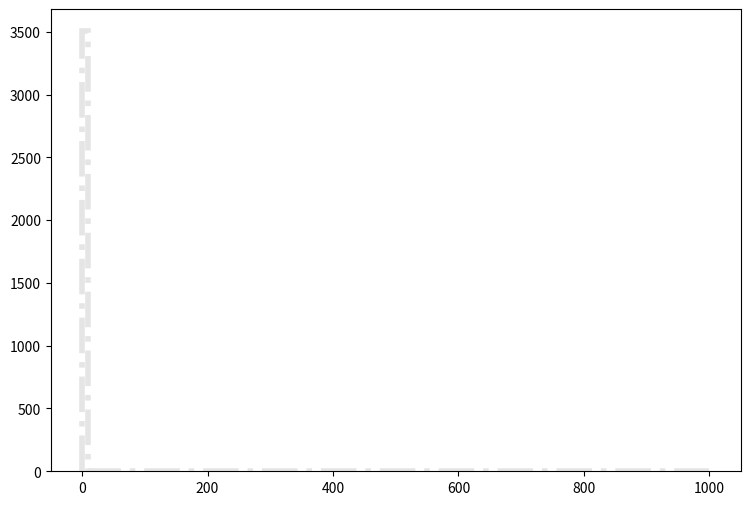

Write the Python code that produced this figure. (Note: this script raises an exception after producing the figure.)
def selection_8():

    # Library import
    import numpy
    import matplotlib
    import matplotlib.pyplot   as plt
    import matplotlib.gridspec as gridspec

    # Library version
    matplotlib_version = matplotlib.__version__
    numpy_version      = numpy.__version__

    # Histo binning
    xBinning = numpy.linspace(0.0,1000.0,101,endpoint=True)

    # Creating data sequence: middle of each bin
    xData = numpy.array([5.0,15.0,25.0,35.0,45.0,55.0,65.0,75.0,85.0,95.0,105.0,115.0,125.0,135.0,145.0,155.0,165.0,175.0,185.0,195.0,205.0,215.0,225.0,235.0,245.0,255.0,265.0,275.0,285.0,295.0,305.0,315.0,325.0,335.0,345.0,355.0,365.0,375.0,385.0,395.0,405.0,415.0,425.0,435.0,445.0,455.0,465.0,475.0,485.0,495.0,505.0,515.0,525.0,535.0,545.0,555.0,565.0,575.0,585.0,595.0,605.0,615.0,625.0,635.0,645.0,655.0,665.0,675.0,685.0,695.0,705.0,715.0,725.0,735.0,745.0,755.0,765.0,775.0,785.0,795.0,805.0,815.0,825.0,835.0,845.0,855.0,865.0,875.0,885.0,895.0,905.0,915.0,925.0,935.0,945.0,955.0,965.0,975.0,985.0,995.0])

    # Creating weights for histo: y9_MET_0
    y9_MET_0_weights = numpy.array([405.281563328,0.0,0.0,0.0,0.0,0.0,0.0,0.0,0.0,0.0,0.0,0.0,0.0,0.0,0.0,0.0,0.0,0.0,0.0,0.0,0.0,0.0,0.0,0.0,0.0,0.0,0.0,0.0,0.0,0.0,0.0,0.0,0.0,0.0,0.0,0.0,0.0,0.0,0.0,0.0,0.0,0.0,0.0,0.0,0.0,0.0,0.0,0.0,0.0,0.0,0.0,0.0,0.0,0.0,0.0,0.0,0.0,0.0,0.0,0.0,0.0,0.0,0.0,0.0,0.0,0.0,0.0,0.0,0.0,0.0,0.0,0.0,0.0,0.0,0.0,0.0,0.0,0.0,0.0,0.0,0.0,0.0,0.0,0.0,0.0,0.0,0.0,0.0,0.0,0.0,0.0,0.0,0.0,0.0,0.0,0.0,0.0,0.0,0.0,0.0])

    # Creating weights for histo: y9_MET_1
    y9_MET_1_weights = numpy.array([102.864642984,0.0,0.0,0.0,0.0,0.0,0.0,0.0,0.0,0.0,0.0,0.0,0.0,0.0,0.0,0.0,0.0,0.0,0.0,0.0,0.0,0.0,0.0,0.0,0.0,0.0,0.0,0.0,0.0,0.0,0.0,0.0,0.0,0.0,0.0,0.0,0.0,0.0,0.0,0.0,0.0,0.0,0.0,0.0,0.0,0.0,0.0,0.0,0.0,0.0,0.0,0.0,0.0,0.0,0.0,0.0,0.0,0.0,0.0,0.0,0.0,0.0,0.0,0.0,0.0,0.0,0.0,0.0,0.0,0.0,0.0,0.0,0.0,0.0,0.0,0.0,0.0,0.0,0.0,0.0,0.0,0.0,0.0,0.0,0.0,0.0,0.0,0.0,0.0,0.0,0.0,0.0,0.0,0.0,0.0,0.0,0.0,0.0,0.0,0.0])

    # Creating weights for histo: y9_MET_2
    y9_MET_2_weights = numpy.array([477.807617489,0.0,0.0,0.0,0.0,0.0,0.0,0.0,0.0,0.0,0.0,0.0,0.0,0.0,0.0,0.0,0.0,0.0,0.0,0.0,0.0,0.0,0.0,0.0,0.0,0.0,0.0,0.0,0.0,0.0,0.0,0.0,0.0,0.0,0.0,0.0,0.0,0.0,0.0,0.0,0.0,0.0,0.0,0.0,0.0,0.0,0.0,0.0,0.0,0.0,0.0,0.0,0.0,0.0,0.0,0.0,0.0,0.0,0.0,0.0,0.0,0.0,0.0,0.0,0.0,0.0,0.0,0.0,0.0,0.0,0.0,0.0,0.0,0.0,0.0,0.0,0.0,0.0,0.0,0.0,0.0,0.0,0.0,0.0,0.0,0.0,0.0,0.0,0.0,0.0,0.0,0.0,0.0,0.0,0.0,0.0,0.0,0.0,0.0,0.0])

    # Creating weights for histo: y9_MET_3
    y9_MET_3_weights = numpy.array([573.693281578,0.0,0.0,0.0,0.0,0.0,0.0,0.0,0.0,0.0,0.0,0.0,0.0,0.0,0.0,0.0,0.0,0.0,0.0,0.0,0.0,0.0,0.0,0.0,0.0,0.0,0.0,0.0,0.0,0.0,0.0,0.0,0.0,0.0,0.0,0.0,0.0,0.0,0.0,0.0,0.0,0.0,0.0,0.0,0.0,0.0,0.0,0.0,0.0,0.0,0.0,0.0,0.0,0.0,0.0,0.0,0.0,0.0,0.0,0.0,0.0,0.0,0.0,0.0,0.0,0.0,0.0,0.0,0.0,0.0,0.0,0.0,0.0,0.0,0.0,0.0,0.0,0.0,0.0,0.0,0.0,0.0,0.0,0.0,0.0,0.0,0.0,0.0,0.0,0.0,0.0,0.0,0.0,0.0,0.0,0.0,0.0,0.0,0.0,0.0])

    # Creating weights for histo: y9_MET_4
    y9_MET_4_weights = numpy.array([136.765512365,0.0,0.0,0.0,0.0,0.0,0.0,0.0,0.0,0.0,0.0,0.0,0.0,0.0,0.0,0.0,0.0,0.0,0.0,0.0,0.0,0.0,0.0,0.0,0.0,0.0,0.0,0.0,0.0,0.0,0.0,0.0,0.0,0.0,0.0,0.0,0.0,0.0,0.0,0.0,0.0,0.0,0.0,0.0,0.0,0.0,0.0,0.0,0.0,0.0,0.0,0.0,0.0,0.0,0.0,0.0,0.0,0.0,0.0,0.0,0.0,0.0,0.0,0.0,0.0,0.0,0.0,0.0,0.0,0.0,0.0,0.0,0.0,0.0,0.0,0.0,0.0,0.0,0.0,0.0,0.0,0.0,0.0,0.0,0.0,0.0,0.0,0.0,0.0,0.0,0.0,0.0,0.0,0.0,0.0,0.0,0.0,0.0,0.0,0.0])

    # Creating weights for histo: y9_MET_5
    y9_MET_5_weights = numpy.array([23.8424547514,0.0,0.0,0.0,0.0,0.0,0.0,0.0,0.0,0.0,0.0,0.0,0.0,0.0,0.0,0.0,0.0,0.0,0.0,0.0,0.0,0.0,0.0,0.0,0.0,0.0,0.0,0.0,0.0,0.0,0.0,0.0,0.0,0.0,0.0,0.0,0.0,0.0,0.0,0.0,0.0,0.0,0.0,0.0,0.0,0.0,0.0,0.0,0.0,0.0,0.0,0.0,0.0,0.0,0.0,0.0,0.0,0.0,0.0,0.0,0.0,0.0,0.0,0.0,0.0,0.0,0.0,0.0,0.0,0.0,0.0,0.0,0.0,0.0,0.0,0.0,0.0,0.0,0.0,0.0,0.0,0.0,0.0,0.0,0.0,0.0,0.0,0.0,0.0,0.0,0.0,0.0,0.0,0.0,0.0,0.0,0.0,0.0,0.0,0.0])

    # Creating weights for histo: y9_MET_6
    y9_MET_6_weights = numpy.array([6.03761405013,0.0,0.0,0.0,0.0,0.0,0.0,0.0,0.0,0.0,0.0,0.0,0.0,0.0,0.0,0.0,0.0,0.0,0.0,0.0,0.0,0.0,0.0,0.0,0.0,0.0,0.0,0.0,0.0,0.0,0.0,0.0,0.0,0.0,0.0,0.0,0.0,0.0,0.0,0.0,0.0,0.0,0.0,0.0,0.0,0.0,0.0,0.0,0.0,0.0,0.0,0.0,0.0,0.0,0.0,0.0,0.0,0.0,0.0,0.0,0.0,0.0,0.0,0.0,0.0,0.0,0.0,0.0,0.0,0.0,0.0,0.0,0.0,0.0,0.0,0.0,0.0,0.0,0.0,0.0,0.0,0.0,0.0,0.0,0.0,0.0,0.0,0.0,0.0,0.0,0.0,0.0,0.0,0.0,0.0,0.0,0.0,0.0,0.0,0.0])

    # Creating weights for histo: y9_MET_7
    y9_MET_7_weights = numpy.array([0.336661363917,0.0,0.0,0.0,0.0,0.0,0.0,0.0,0.0,0.0,0.0,0.0,0.0,0.0,0.0,0.0,0.0,0.0,0.0,0.0,0.0,0.0,0.0,0.0,0.0,0.0,0.0,0.0,0.0,0.0,0.0,0.0,0.0,0.0,0.0,0.0,0.0,0.0,0.0,0.0,0.0,0.0,0.0,0.0,0.0,0.0,0.0,0.0,0.0,0.0,0.0,0.0,0.0,0.0,0.0,0.0,0.0,0.0,0.0,0.0,0.0,0.0,0.0,0.0,0.0,0.0,0.0,0.0,0.0,0.0,0.0,0.0,0.0,0.0,0.0,0.0,0.0,0.0,0.0,0.0,0.0,0.0,0.0,0.0,0.0,0.0,0.0,0.0,0.0,0.0,0.0,0.0,0.0,0.0,0.0,0.0,0.0,0.0,0.0,0.0])

    # Creating weights for histo: y9_MET_8
    y9_MET_8_weights = numpy.array([0.0252024530109,0.0,0.0,0.0,0.0,0.0,0.0,0.0,0.0,0.0,0.0,0.0,0.0,0.0,0.0,0.0,0.0,0.0,0.0,0.0,0.0,0.0,0.0,0.0,0.0,0.0,0.0,0.0,0.0,0.0,0.0,0.0,0.0,0.0,0.0,0.0,0.0,0.0,0.0,0.0,0.0,0.0,0.0,0.0,0.0,0.0,0.0,0.0,0.0,0.0,0.0,0.0,0.0,0.0,0.0,0.0,0.0,0.0,0.0,0.0,0.0,0.0,0.0,0.0,0.0,0.0,0.0,0.0,0.0,0.0,0.0,0.0,0.0,0.0,0.0,0.0,0.0,0.0,0.0,0.0,0.0,0.0,0.0,0.0,0.0,0.0,0.0,0.0,0.0,0.0,0.0,0.0,0.0,0.0,0.0,0.0,0.0,0.0,0.0,0.0])

    # Creating weights for histo: y9_MET_9
    y9_MET_9_weights = numpy.array([117.296273077,0.0,0.0,0.0,0.0,0.0,0.0,0.0,0.0,0.0,0.0,0.0,0.0,0.0,0.0,0.0,0.0,0.0,0.0,0.0,0.0,0.0,0.0,0.0,0.0,0.0,0.0,0.0,0.0,0.0,0.0,0.0,0.0,0.0,0.0,0.0,0.0,0.0,0.0,0.0,0.0,0.0,0.0,0.0,0.0,0.0,0.0,0.0,0.0,0.0,0.0,0.0,0.0,0.0,0.0,0.0,0.0,0.0,0.0,0.0,0.0,0.0,0.0,0.0,0.0,0.0,0.0,0.0,0.0,0.0,0.0,0.0,0.0,0.0,0.0,0.0,0.0,0.0,0.0,0.0,0.0,0.0,0.0,0.0,0.0,0.0,0.0,0.0,0.0,0.0,0.0,0.0,0.0,0.0,0.0,0.0,0.0,0.0,0.0,0.0])

    # Creating weights for histo: y9_MET_10
    y9_MET_10_weights = numpy.array([496.072960385,0.0,0.0,0.0,0.0,0.0,0.0,0.0,0.0,0.0,0.0,0.0,0.0,0.0,0.0,0.0,0.0,0.0,0.0,0.0,0.0,0.0,0.0,0.0,0.0,0.0,0.0,0.0,0.0,0.0,0.0,0.0,0.0,0.0,0.0,0.0,0.0,0.0,0.0,0.0,0.0,0.0,0.0,0.0,0.0,0.0,0.0,0.0,0.0,0.0,0.0,0.0,0.0,0.0,0.0,0.0,0.0,0.0,0.0,0.0,0.0,0.0,0.0,0.0,0.0,0.0,0.0,0.0,0.0,0.0,0.0,0.0,0.0,0.0,0.0,0.0,0.0,0.0,0.0,0.0,0.0,0.0,0.0,0.0,0.0,0.0,0.0,0.0,0.0,0.0,0.0,0.0,0.0,0.0,0.0,0.0,0.0,0.0,0.0,0.0])

    # Creating weights for histo: y9_MET_11
    y9_MET_11_weights = numpy.array([814.235720577,0.0,0.0,0.0,0.0,0.0,0.0,0.0,0.0,0.0,0.0,0.0,0.0,0.0,0.0,0.0,0.0,0.0,0.0,0.0,0.0,0.0,0.0,0.0,0.0,0.0,0.0,0.0,0.0,0.0,0.0,0.0,0.0,0.0,0.0,0.0,0.0,0.0,0.0,0.0,0.0,0.0,0.0,0.0,0.0,0.0,0.0,0.0,0.0,0.0,0.0,0.0,0.0,0.0,0.0,0.0,0.0,0.0,0.0,0.0,0.0,0.0,0.0,0.0,0.0,0.0,0.0,0.0,0.0,0.0,0.0,0.0,0.0,0.0,0.0,0.0,0.0,0.0,0.0,0.0,0.0,0.0,0.0,0.0,0.0,0.0,0.0,0.0,0.0,0.0,0.0,0.0,0.0,0.0,0.0,0.0,0.0,0.0,0.0,0.0])

    # Creating weights for histo: y9_MET_12
    y9_MET_12_weights = numpy.array([292.998877962,0.0,0.0,0.0,0.0,0.0,0.0,0.0,0.0,0.0,0.0,0.0,0.0,0.0,0.0,0.0,0.0,0.0,0.0,0.0,0.0,0.0,0.0,0.0,0.0,0.0,0.0,0.0,0.0,0.0,0.0,0.0,0.0,0.0,0.0,0.0,0.0,0.0,0.0,0.0,0.0,0.0,0.0,0.0,0.0,0.0,0.0,0.0,0.0,0.0,0.0,0.0,0.0,0.0,0.0,0.0,0.0,0.0,0.0,0.0,0.0,0.0,0.0,0.0,0.0,0.0,0.0,0.0,0.0,0.0,0.0,0.0,0.0,0.0,0.0,0.0,0.0,0.0,0.0,0.0,0.0,0.0,0.0,0.0,0.0,0.0,0.0,0.0,0.0,0.0,0.0,0.0,0.0,0.0,0.0,0.0,0.0,0.0,0.0,0.0])

    # Creating weights for histo: y9_MET_13
    y9_MET_13_weights = numpy.array([44.5623415996,0.0,0.0,0.0,0.0,0.0,0.0,0.0,0.0,0.0,0.0,0.0,0.0,0.0,0.0,0.0,0.0,0.0,0.0,0.0,0.0,0.0,0.0,0.0,0.0,0.0,0.0,0.0,0.0,0.0,0.0,0.0,0.0,0.0,0.0,0.0,0.0,0.0,0.0,0.0,0.0,0.0,0.0,0.0,0.0,0.0,0.0,0.0,0.0,0.0,0.0,0.0,0.0,0.0,0.0,0.0,0.0,0.0,0.0,0.0,0.0,0.0,0.0,0.0,0.0,0.0,0.0,0.0,0.0,0.0,0.0,0.0,0.0,0.0,0.0,0.0,0.0,0.0,0.0,0.0,0.0,0.0,0.0,0.0,0.0,0.0,0.0,0.0,0.0,0.0,0.0,0.0,0.0,0.0,0.0,0.0,0.0,0.0,0.0,0.0])

    # Creating weights for histo: y9_MET_14
    y9_MET_14_weights = numpy.array([10.8894797712,0.0,0.0,0.0,0.0,0.0,0.0,0.0,0.0,0.0,0.0,0.0,0.0,0.0,0.0,0.0,0.0,0.0,0.0,0.0,0.0,0.0,0.0,0.0,0.0,0.0,0.0,0.0,0.0,0.0,0.0,0.0,0.0,0.0,0.0,0.0,0.0,0.0,0.0,0.0,0.0,0.0,0.0,0.0,0.0,0.0,0.0,0.0,0.0,0.0,0.0,0.0,0.0,0.0,0.0,0.0,0.0,0.0,0.0,0.0,0.0,0.0,0.0,0.0,0.0,0.0,0.0,0.0,0.0,0.0,0.0,0.0,0.0,0.0,0.0,0.0,0.0,0.0,0.0,0.0,0.0,0.0,0.0,0.0,0.0,0.0,0.0,0.0,0.0,0.0,0.0,0.0,0.0,0.0,0.0,0.0,0.0,0.0,0.0,0.0])

    # Creating weights for histo: y9_MET_15
    y9_MET_15_weights = numpy.array([0.674793936787,0.0,0.0,0.0,0.0,0.0,0.0,0.0,0.0,0.0,0.0,0.0,0.0,0.0,0.0,0.0,0.0,0.0,0.0,0.0,0.0,0.0,0.0,0.0,0.0,0.0,0.0,0.0,0.0,0.0,0.0,0.0,0.0,0.0,0.0,0.0,0.0,0.0,0.0,0.0,0.0,0.0,0.0,0.0,0.0,0.0,0.0,0.0,0.0,0.0,0.0,0.0,0.0,0.0,0.0,0.0,0.0,0.0,0.0,0.0,0.0,0.0,0.0,0.0,0.0,0.0,0.0,0.0,0.0,0.0,0.0,0.0,0.0,0.0,0.0,0.0,0.0,0.0,0.0,0.0,0.0,0.0,0.0,0.0,0.0,0.0,0.0,0.0,0.0,0.0,0.0,0.0,0.0,0.0,0.0,0.0,0.0,0.0,0.0,0.0])

    # Creating weights for histo: y9_MET_16
    y9_MET_16_weights = numpy.array([0.0436957899231,0.0,0.0,0.0,0.0,0.0,0.0,0.0,0.0,0.0,0.0,0.0,0.0,0.0,0.0,0.0,0.0,0.0,0.0,0.0,0.0,0.0,0.0,0.0,0.0,0.0,0.0,0.0,0.0,0.0,0.0,0.0,0.0,0.0,0.0,0.0,0.0,0.0,0.0,0.0,0.0,0.0,0.0,0.0,0.0,0.0,0.0,0.0,0.0,0.0,0.0,0.0,0.0,0.0,0.0,0.0,0.0,0.0,0.0,0.0,0.0,0.0,0.0,0.0,0.0,0.0,0.0,0.0,0.0,0.0,0.0,0.0,0.0,0.0,0.0,0.0,0.0,0.0,0.0,0.0,0.0,0.0,0.0,0.0,0.0,0.0,0.0,0.0,0.0,0.0,0.0,0.0,0.0,0.0,0.0,0.0,0.0,0.0,0.0,0.0])

    # Creating a new Canvas
    fig   = plt.figure(figsize=(12,6),dpi=80)
    frame = gridspec.GridSpec(1,1,right=0.7)
    pad   = fig.add_subplot(frame[0])

    # Creating a new Stack
    pad.hist(x=xData, bins=xBinning, weights=y9_MET_0_weights+y9_MET_1_weights+y9_MET_2_weights+y9_MET_3_weights+y9_MET_4_weights+y9_MET_5_weights+y9_MET_6_weights+y9_MET_7_weights+y9_MET_8_weights+y9_MET_9_weights+y9_MET_10_weights+y9_MET_11_weights+y9_MET_12_weights+y9_MET_13_weights+y9_MET_14_weights+y9_MET_15_weights+y9_MET_16_weights,\
             label="$bg\_dip\_1600\_inf$", histtype="step", rwidth=1.0,\
             color=None, edgecolor="#e5e5e5", linewidth=4, linestyle="dashdot",\
             bottom=None, cumulative=False, normed=False, align="mid", orientation="vertical")

    pad.hist(x=xData, bins=xBinning, weights=y9_MET_0_weights+y9_MET_1_weights+y9_MET_2_weights+y9_MET_3_weights+y9_MET_4_weights+y9_MET_5_weights+y9_MET_6_weights+y9_MET_7_weights+y9_MET_8_weights+y9_MET_9_weights+y9_MET_10_weights+y9_MET_11_weights+y9_MET_12_weights+y9_MET_13_weights+y9_MET_14_weights+y9_MET_15_weights,\
             label="$bg\_dip\_1200\_1600$", histtype="step", rwidth=1.0,\
             color=None, edgecolor="#f2f2f2", linewidth=4, linestyle="dashdot",\
             bottom=None, cumulative=False, normed=False, align="mid", orientation="vertical")

    pad.hist(x=xData, bins=xBinning, weights=y9_MET_0_weights+y9_MET_1_weights+y9_MET_2_weights+y9_MET_3_weights+y9_MET_4_weights+y9_MET_5_weights+y9_MET_6_weights+y9_MET_7_weights+y9_MET_8_weights+y9_MET_9_weights+y9_MET_10_weights+y9_MET_11_weights+y9_MET_12_weights+y9_MET_13_weights+y9_MET_14_weights,\
             label="$bg\_dip\_800\_1200$", histtype="step", rwidth=1.0,\
             color=None, edgecolor="#ccc6aa", linewidth=4, linestyle="dashdot",\
             bottom=None, cumulative=False, normed=False, align="mid", orientation="vertical")

    pad.hist(x=xData, bins=xBinning, weights=y9_MET_0_weights+y9_MET_1_weights+y9_MET_2_weights+y9_MET_3_weights+y9_MET_4_weights+y9_MET_5_weights+y9_MET_6_weights+y9_MET_7_weights+y9_MET_8_weights+y9_MET_9_weights+y9_MET_10_weights+y9_MET_11_weights+y9_MET_12_weights+y9_MET_13_weights,\
             label="$bg\_dip\_600\_800$", histtype="step", rwidth=1.0,\
             color=None, edgecolor="#ccc6aa", linewidth=4, linestyle="dashdot",\
             bottom=None, cumulative=False, normed=False, align="mid", orientation="vertical")

    pad.hist(x=xData, bins=xBinning, weights=y9_MET_0_weights+y9_MET_1_weights+y9_MET_2_weights+y9_MET_3_weights+y9_MET_4_weights+y9_MET_5_weights+y9_MET_6_weights+y9_MET_7_weights+y9_MET_8_weights+y9_MET_9_weights+y9_MET_10_weights+y9_MET_11_weights+y9_MET_12_weights,\
             label="$bg\_dip\_400\_600$", histtype="step", rwidth=1.0,\
             color=None, edgecolor="#c1bfa8", linewidth=4, linestyle="dashdot",\
             bottom=None, cumulative=False, normed=False, align="mid", orientation="vertical")

    pad.hist(x=xData, bins=xBinning, weights=y9_MET_0_weights+y9_MET_1_weights+y9_MET_2_weights+y9_MET_3_weights+y9_MET_4_weights+y9_MET_5_weights+y9_MET_6_weights+y9_MET_7_weights+y9_MET_8_weights+y9_MET_9_weights+y9_MET_10_weights+y9_MET_11_weights,\
             label="$bg\_dip\_200\_400$", histtype="step", rwidth=1.0,\
             color=None, edgecolor="#bab5a3", linewidth=4, linestyle="dashdot",\
             bottom=None, cumulative=False, normed=False, align="mid", orientation="vertical")

    pad.hist(x=xData, bins=xBinning, weights=y9_MET_0_weights+y9_MET_1_weights+y9_MET_2_weights+y9_MET_3_weights+y9_MET_4_weights+y9_MET_5_weights+y9_MET_6_weights+y9_MET_7_weights+y9_MET_8_weights+y9_MET_9_weights+y9_MET_10_weights,\
             label="$bg\_dip\_100\_200$", histtype="step", rwidth=1.0,\
             color=None, edgecolor="#b2a596", linewidth=4, linestyle="dashdot",\
             bottom=None, cumulative=False, normed=False, align="mid", orientation="vertical")

    pad.hist(x=xData, bins=xBinning, weights=y9_MET_0_weights+y9_MET_1_weights+y9_MET_2_weights+y9_MET_3_weights+y9_MET_4_weights+y9_MET_5_weights+y9_MET_6_weights+y9_MET_7_weights+y9_MET_8_weights+y9_MET_9_weights,\
             label="$bg\_dip\_0\_100$", histtype="step", rwidth=1.0,\
             color=None, edgecolor="#b7a39b", linewidth=4, linestyle="dashdot",\
             bottom=None, cumulative=False, normed=False, align="mid", orientation="vertical")

    pad.hist(x=xData, bins=xBinning, weights=y9_MET_0_weights+y9_MET_1_weights+y9_MET_2_weights+y9_MET_3_weights+y9_MET_4_weights+y9_MET_5_weights+y9_MET_6_weights+y9_MET_7_weights+y9_MET_8_weights,\
             label="$bg\_vbf\_1600\_inf$", histtype="step", rwidth=1.0,\
             color=None, edgecolor="#ad998c", linewidth=4, linestyle="dashdot",\
             bottom=None, cumulative=False, normed=False, align="mid", orientation="vertical")

    pad.hist(x=xData, bins=xBinning, weights=y9_MET_0_weights+y9_MET_1_weights+y9_MET_2_weights+y9_MET_3_weights+y9_MET_4_weights+y9_MET_5_weights+y9_MET_6_weights+y9_MET_7_weights,\
             label="$bg\_vbf\_1200\_1600$", histtype="step", rwidth=1.0,\
             color=None, edgecolor="#9b8e82", linewidth=4, linestyle="dashdot",\
             bottom=None, cumulative=False, normed=False, align="mid", orientation="vertical")

    pad.hist(x=xData, bins=xBinning, weights=y9_MET_0_weights+y9_MET_1_weights+y9_MET_2_weights+y9_MET_3_weights+y9_MET_4_weights+y9_MET_5_weights+y9_MET_6_weights,\
             label="$bg\_vbf\_800\_1200$", histtype="step", rwidth=1.0,\
             color=None, edgecolor="#876656", linewidth=4, linestyle="dashdot",\
             bottom=None, cumulative=False, normed=False, align="mid", orientation="vertical")

    pad.hist(x=xData, bins=xBinning, weights=y9_MET_0_weights+y9_MET_1_weights+y9_MET_2_weights+y9_MET_3_weights+y9_MET_4_weights+y9_MET_5_weights,\
             label="$bg\_vbf\_600\_800$", histtype="step", rwidth=1.0,\
             color=None, edgecolor="#afcec6", linewidth=4, linestyle="dashdot",\
             bottom=None, cumulative=False, normed=False, align="mid", orientation="vertical")

    pad.hist(x=xData, bins=xBinning, weights=y9_MET_0_weights+y9_MET_1_weights+y9_MET_2_weights+y9_MET_3_weights+y9_MET_4_weights,\
             label="$bg\_vbf\_400\_600$", histtype="step", rwidth=1.0,\
             color=None, edgecolor="#84c1a3", linewidth=4, linestyle="dashdot",\
             bottom=None, cumulative=False, normed=False, align="mid", orientation="vertical")

    pad.hist(x=xData, bins=xBinning, weights=y9_MET_0_weights+y9_MET_1_weights+y9_MET_2_weights+y9_MET_3_weights,\
             label="$bg\_vbf\_200\_400$", histtype="step", rwidth=1.0,\
             color=None, edgecolor="#89a8a0", linewidth=4, linestyle="dashdot",\
             bottom=None, cumulative=False, normed=False, align="mid", orientation="vertical")

    pad.hist(x=xData, bins=xBinning, weights=y9_MET_0_weights+y9_MET_1_weights+y9_MET_2_weights,\
             label="$bg\_vbf\_100\_200$", histtype="step", rwidth=1.0,\
             color=None, edgecolor="#829e8c", linewidth=4, linestyle="dashdot",\
             bottom=None, cumulative=False, normed=False, align="mid", orientation="vertical")

    pad.hist(x=xData, bins=xBinning, weights=y9_MET_0_weights+y9_MET_1_weights,\
             label="$bg\_vbf\_0\_100$", histtype="step", rwidth=1.0,\
             color=None, edgecolor="#adbcc6", linewidth=4, linestyle="dashdot",\
             bottom=None, cumulative=False, normed=False, align="mid", orientation="vertical")

    pad.hist(x=xData, bins=xBinning, weights=y9_MET_0_weights,\
             label="$signal$", histtype="step", rwidth=1.0,\
             color=None, edgecolor="#7a8e99", linewidth=3, linestyle="dashed",\
             bottom=None, cumulative=False, normed=False, align="mid", orientation="vertical")


    # Axis
    plt.rc('text',usetex=False)
    plt.xlabel(r"\slash{E}_{T}  ( GeV ) ",\
               fontsize=16,color="black")
    plt.ylabel(r"$\mathrm{Events}$ $(\mathcal{L}_{\mathrm{int}} = 40.0\ \mathrm{fb}^{-1})$ ",\
               fontsize=16,color="black")

    # Boundary of y-axis
    ymax=(y9_MET_0_weights+y9_MET_1_weights+y9_MET_2_weights+y9_MET_3_weights+y9_MET_4_weights+y9_MET_5_weights+y9_MET_6_weights+y9_MET_7_weights+y9_MET_8_weights+y9_MET_9_weights+y9_MET_10_weights+y9_MET_11_weights+y9_MET_12_weights+y9_MET_13_weights+y9_MET_14_weights+y9_MET_15_weights+y9_MET_16_weights).max()*1.1
    #ymin=0 # linear scale
    ymin=min([x for x in (y9_MET_0_weights+y9_MET_1_weights+y9_MET_2_weights+y9_MET_3_weights+y9_MET_4_weights+y9_MET_5_weights+y9_MET_6_weights+y9_MET_7_weights+y9_MET_8_weights+y9_MET_9_weights+y9_MET_10_weights+y9_MET_11_weights+y9_MET_12_weights+y9_MET_13_weights+y9_MET_14_weights+y9_MET_15_weights+y9_MET_16_weights) if x])/100. # log scale
    plt.gca().set_ylim(ymin,ymax)

    # Log/Linear scale for X-axis
    plt.gca().set_xscale("linear")
    #plt.gca().set_xscale("log",nonposx="clip")

    # Log/Linear scale for Y-axis
    #plt.gca().set_yscale("linear")
    plt.gca().set_yscale("log",nonposy="clip")

    # Legend
    plt.legend(bbox_to_anchor=(1.05,1), loc=2, borderaxespad=0.)

    # Saving the image
    plt.savefig('../../HTML/MadAnalysis5job_0/selection_8.png')
    plt.savefig('../../PDF/MadAnalysis5job_0/selection_8.png')
    plt.savefig('../../DVI/MadAnalysis5job_0/selection_8.eps')

# Running!
if __name__ == '__main__':
    selection_8()
